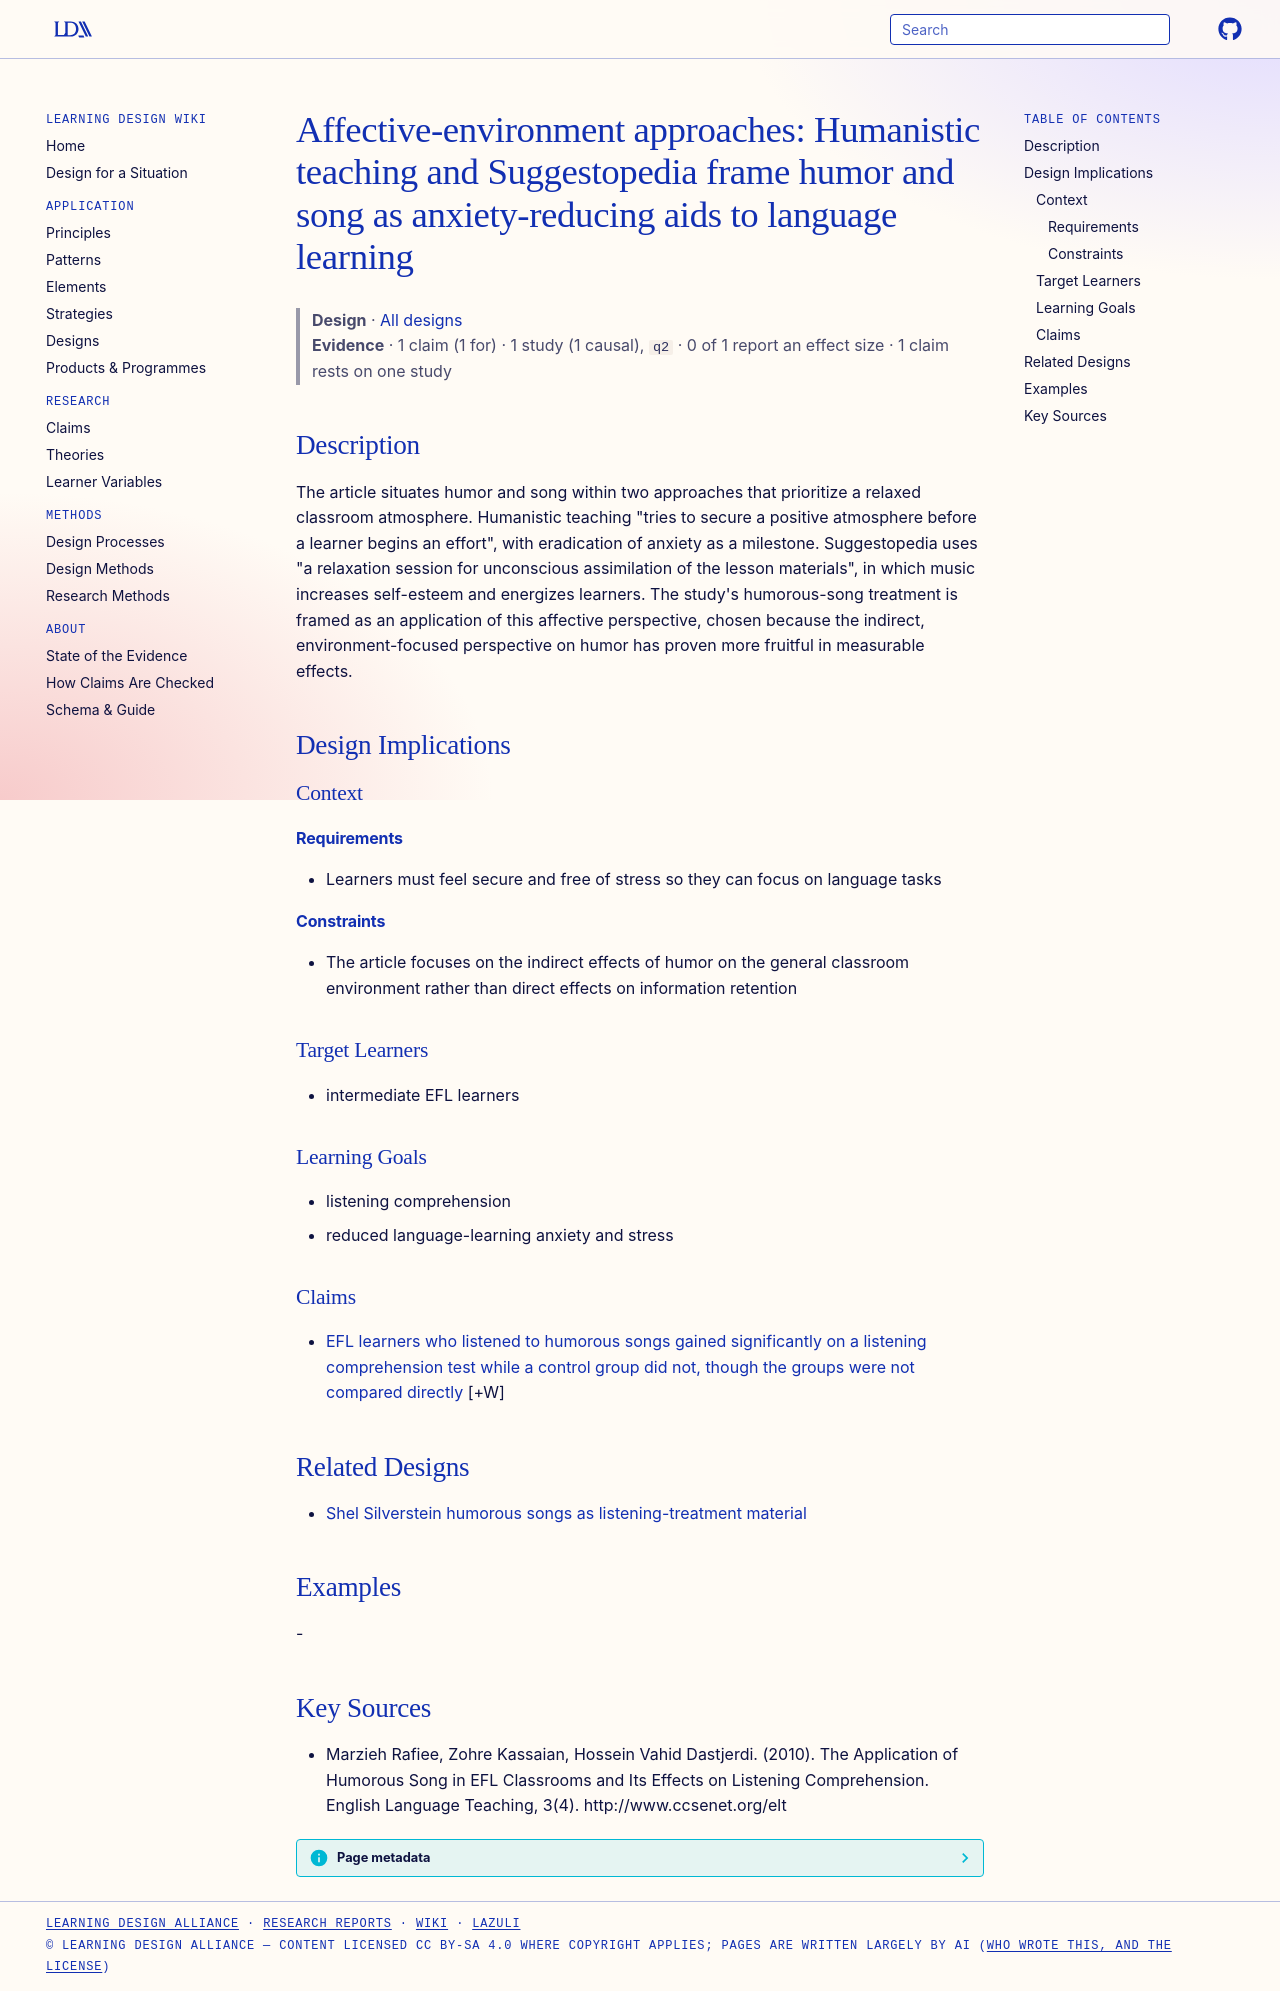

repository: Learning-Design-Alliance/learning-wiki · page: designs/affective-environment-humanistic-suggestopedia/index.html · generator: mkdocs

---
type: design
id: affective-environment-humanistic-suggestopedia
title: "Affective-environment approaches: Humanistic teaching and Suggestopedia frame humor and song as anxiety-reducing aids to language learning"
description: The article situates humor and song within two approaches that prioritize a relaxed classroom atmosphere.
status: review
generated:
  by: "process:settle-candidates"
  at: 2026-11-02
sources:
  - id: marzieh-rafiee-2010
    resource: "http://www.ccsenet.org/elt"
    title: "Marzieh Rafiee, Zohre Kassaian, Hossein Vahid Dastjerdi. (2010). The Application of Humorous Song in EFL Classrooms and Its Effects on Listening Comprehension. English Language Teaching, 3(4). http://www.ccsenet.org/elt"
    author: Marzieh Rafiee, Zohre Kassaian, Hossein Vahid Dastjerdi
---

# Affective-environment approaches: Humanistic teaching and Suggestopedia frame humor and song as anxiety-reducing aids to language learning

> **Design** · [All designs](index.md)
> **Evidence** · 1 claim (1 for) · 1 study (1 causal), `q2` · 0 of 1 report an effect size · 1 claim rests on one study

## Description
The article situates humor and song within two approaches that prioritize a relaxed classroom atmosphere. Humanistic teaching "tries to secure a positive atmosphere before a learner begins an effort", with eradication of anxiety as a milestone. Suggestopedia uses "a relaxation session for unconscious assimilation of the lesson materials", in which music increases self-esteem and energizes learners. The study's humorous-song treatment is framed as an application of this affective perspective, chosen because the indirect, environment-focused perspective on humor has proven more fruitful in measurable effects.

## Design Implications

### Context
#### Requirements
- Learners must feel secure and free of stress so they can focus on language tasks
#### Constraints
- The article focuses on the indirect effects of humor on the general classroom environment rather than direct effects on information retention

### Target Learners
- intermediate EFL learners

### Learning Goals
- listening comprehension
- reduced language-learning anxiety and stress

### Claims
- [EFL learners who listened to humorous songs gained significantly on a listening comprehension test while a control group did not, though the groups were not compared directly](../claims/humorous-song-improves-efl-listening-comprehension.md) [+W]

## Related Designs

- [Shel Silverstein humorous songs as listening-treatment material](shel-silverstein-humorous-songs-material.md)

## Examples
-

## Key Sources
- Marzieh Rafiee, Zohre Kassaian, Hossein Vahid Dastjerdi. (2010). The Application of Humorous Song in EFL Classrooms and Its Effects on Listening Comprehension. English Language Teaching, 3(4). http://www.ccsenet.org/elt
